Run: headless pygame with SDL's dummy video driver; simulated clock (each Clock.tick advances the game by its frame time, no real sleeping); random seed 0; keys injected as events and as key.get_pressed() state; no mouse input.
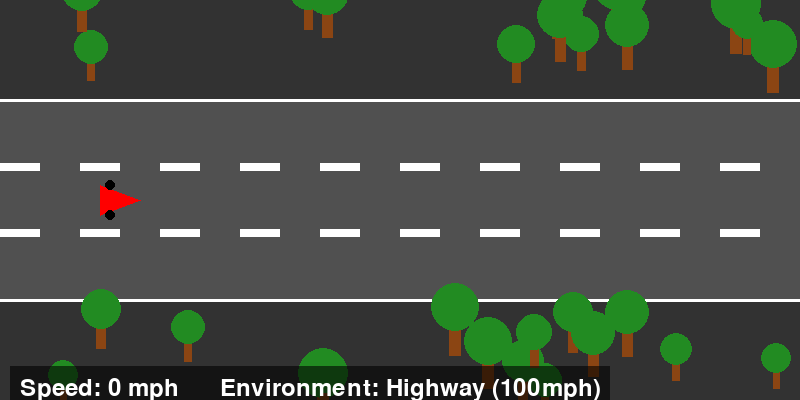
Frame 1 of 4 · flips 1–60 · no input
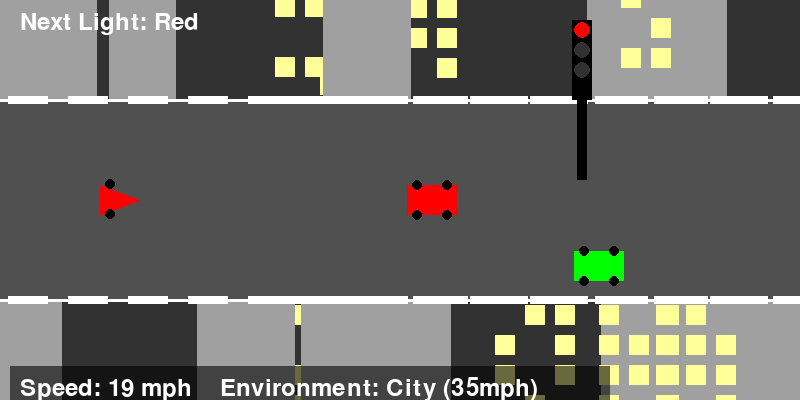
Frame 2 of 4 · flips 61–180 · tapped SPACE, RETURN · held RIGHT (→), D
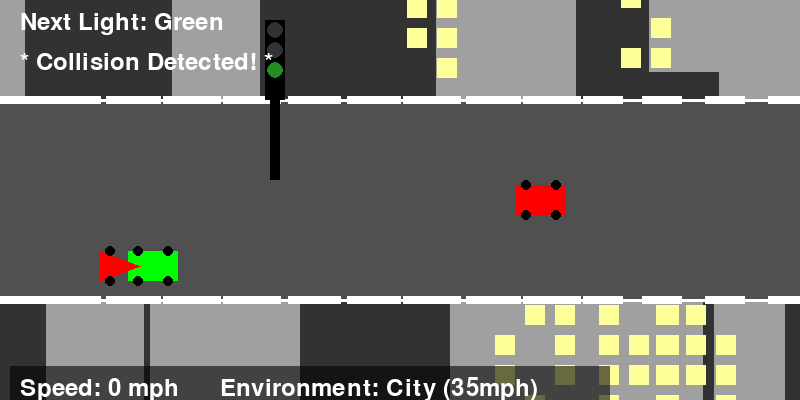
Frame 3 of 4 · flips 181–300 · held DOWN (↓), S
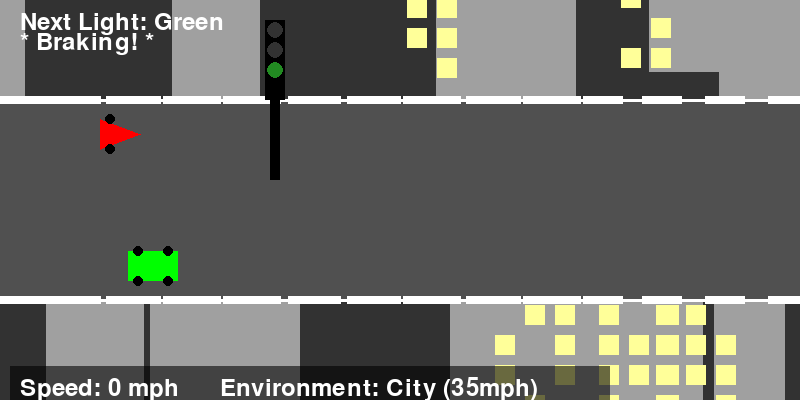
Frame 4 of 4 · flips 301–420 · held LEFT (←), A, UP (↑), W

The pygame program that drew these frames:

import pygame
import sys
import math
import random

pygame.init()

WIDTH = 800
HEIGHT = 400
screen = pygame.display.set_mode((WIDTH, HEIGHT))
pygame.display.set_caption("Driving Simulation - Highway & City")

WHITE = (255, 255, 255)
BLACK = (0, 0, 0)
RED = (255, 0, 0)
GRAY = (80, 80, 80)
DARKER_GRAY = (50, 50, 50)
GREEN = (34, 139, 34)
BROWN = (139, 69, 19)
BUILDING_COLOR = (160, 160, 160)
WINDOW_COLOR = (255, 255, 153)
YELLOW = (255, 255, 0)
INFO_BOX_COLOR = (0, 0, 0, 150)  # Semi-transparent black

HIGHWAY = "highway"
CITY = "city"
current_environment = HIGHWAY

class GameObject:
    def __init__(self, x, y, w, h):
        self.bounds = pygame.Rect(x, y, w, h)        

    @property
    def x(self):
        return self.bounds.x
    
    @x.setter
    def x(self, nx):
        self.bounds.x = nx
    
    @property
    def y(self):
        return self.bounds.y
    
    @y.setter
    def y(self, ny):
        self.bounds.y = ny

    @property
    def width(self):
        return self.bounds.width
    
    @width.setter
    def width(self, nw):
        self.bounds.width = nw

    @property
    def height(self):
        return self.bounds.height

    @height.setter
    def height(self, nh):
        self.bounds.height = nh

    def collide(self, other_obj):
        return self.bounds.colliderect(other_obj.bounds)

class TrafficLight(GameObject):
    def __init__(self, x):
        super().__init__(x, HEIGHT//2 - 100, 20, 80)
        self.state = "red"  # red, yellow, green
        self.timer = random.randint(100, 200)
        self.pole_height = 80

    def update(self):
        self.timer -= 1
        if self.timer <= 0:
            if self.state == "red":
                self.state = "green"
                self.timer = random.randint(150, 250)
            elif self.state == "yellow":
                self.state = "red"
                self.timer = random.randint(100, 200)
            elif self.state == "green":
                self.state = "yellow"
                self.timer = 50

    def draw(self, screen):
        pygame.draw.rect(screen, BLACK, (self.x, self.y, 10, self.pole_height))
        pygame.draw.rect(screen, BLACK, (self.x - 5, self.y - self.height, self.width, self.height))
        
        light_radius = 8
        positions = {
            "red": self.y - self.height + 10,
            "yellow": self.y - self.height + 30,
            "green": self.y - self.height + 50
        }
        
        color = RED if self.state == "red" else DARKER_GRAY
        pygame.draw.circle(screen, color, (self.x + 5, positions["red"]), light_radius)
        
        color = YELLOW if self.state == "yellow" else DARKER_GRAY
        pygame.draw.circle(screen, color, (self.x + 5, positions["yellow"]), light_radius)
        
        color = GREEN if self.state == "green" else DARKER_GRAY
        pygame.draw.circle(screen, color, (self.x + 5, positions["green"]), light_radius)

class LaneMarker(GameObject):
    def __init__(self, x, y):
        super().__init__(x, y, 40, 8)

class Tree(GameObject):
    def __init__(self, x, y, size):
        super().__init__(x, y, size, size)
        self.size = size

class Building(GameObject):
    def __init__(self, x, y, width, height):
        super().__init__(x, y, width, height)
        self.windows = []
        self.generate_windows()

    def generate_windows(self):
        window_rows = self.height // 30
        window_cols = self.width // 30
        for row in range(window_rows):
            for col in range(window_cols):
                if random.random() > 0.3:  # 70% chance of window
                    self.windows.append((
                        self.x + col * 30 + 5,
                        self.y + row * 30 + 5,
                        20, 20
                    ))

class Vehicle(GameObject):
    car_colors = [(255, 0, 0), (0, 0, 255), (0, 255, 0), (255, 255, 0)]

    def __init__(self):
        road_height = HEIGHT//2
        super().__init__(random.randint(WIDTH, WIDTH * 2), HEIGHT//2 + random.choice([-1, 0, 1]) * road_height//3, 50, 30)
        self.speed = random.randint(5, 15)
        self.color = random.choice(Vehicle.car_colors)
        self.stopped = False

    def reset(self):
        self.__init__()

class Environment:
    def __init__(self):
        self.lane_markers = []
        self.trees = []
        self.buildings = []
        self.vehicles = []
        self.traffic_lights = []
        self.road_height = HEIGHT // 2

    def setup_highway(self):
        self.lane_markers.clear()
        self.trees.clear()
        self.buildings.clear()
        self.vehicles.clear()
        self.traffic_lights.clear()

        # Create lane markers
        marker_spacing = 80
        for i in range(20):
            x_pos = i * marker_spacing
            self.lane_markers.append(LaneMarker(x_pos, HEIGHT//2 - self.road_height//6))
            self.lane_markers.append(LaneMarker(x_pos, HEIGHT//2 + self.road_height//6))

        # Create trees
        for i in range(30):
            side = random.choice([-1, 1])
            x = random.randint(0, WIDTH)
            y = HEIGHT//2 + (self.road_height//2 + random.randint(20, 100)) * side
            size = random.randint(30, 50)
            self.trees.append(Tree(x, y, size))

        # Create vehicles
        for i in range(3):
            self.vehicles.append(Vehicle())

    def setup_city(self):
        self.lane_markers.clear()
        self.trees.clear()
        self.buildings.clear()
        self.vehicles.clear()
        self.traffic_lights.clear()

        # Create lane markers
        marker_spacing = 60
        for i in range(25):
            x_pos = i * marker_spacing
            self.lane_markers.append(LaneMarker(x_pos, HEIGHT//2 - self.road_height//2))
            self.lane_markers.append(LaneMarker(x_pos, HEIGHT//2 + self.road_height//2))

        # Only one traffic light at a specific position
        traffic_light_position = WIDTH // 3  # Position at one location only
        self.traffic_lights.append(TrafficLight(traffic_light_position))

        # Create buildings
        for i in range(8):
            # Left side buildings
            width = random.randint(60, 100)
            height = random.randint(100, 200)
            x = i * width
            self.buildings.append(Building(x, HEIGHT//2 - height - self.road_height//2, width, height))
            
            # Right side buildings
            width = random.randint(60, 100)
            height = random.randint(100, 200)
            x = i * width
            self.buildings.append(Building(x, HEIGHT//2 + self.road_height//2, width, height))

        # Create vehicles
        for i in range(4):
            self.vehicles.append(Vehicle())

class PlayerVehicle(GameObject):
    def __init__(self, x, y):
        super().__init__(x, y, 40, 30)
        self.speed = 0
        self.acceleration = 0.2
        self.max_speed = 120
        self.deceleration = 0.075
        self.brake_decel = 0.5
        self.braking = False
        self.vertical_speed = 4

class Game:
    def __init__(self):
        self.highway_env = Environment()
        self.city_env = Environment()
        self.highway_env.setup_highway()
        self.city_env.setup_city()
        self.car = PlayerVehicle(100, HEIGHT//2)
        self.current_environment = HIGHWAY
        self.target_y = self.car.y
        self.stopped_at_light = False
        self.collisions = set()
        self.game_frame = 0

    def get_current_env(self):
        return self.highway_env if self.current_environment == HIGHWAY else self.city_env

    def check_traffic_lights(self):
        if self.current_environment == CITY:
            for light in self.get_current_env().traffic_lights:
                if abs(light.x - self.car.x) < 30:  # If car is near traffic light
                    return light.state == "red" or light.state == "yellow"
        return False

    def get_next_traffic_light_state(self):
        if self.current_environment != CITY:
            return None
        env = self.get_current_env()
        next_light = None
        min_distance = float('inf')
        for light in env.traffic_lights:
            distance = light.x - self.car.x
            if distance > 0 and distance < min_distance:
                min_distance = distance
                next_light = light
        if next_light:
            return next_light.state
        return None

    def draw_tree(self, tree):
        pygame.draw.rect(screen, BROWN, 
                        (tree.x - tree.size//8, tree.y - tree.size//2, 
                         tree.size//4, tree.size))
        pygame.draw.circle(screen, GREEN, 
                          (tree.x, tree.y - tree.size//2), 
                          tree.size//2)

    def draw_building(self, building):
        pygame.draw.rect(screen, BUILDING_COLOR, 
                        (building.x, building.y, building.width, building.height))
        for window in building.windows:
            pygame.draw.rect(screen, WINDOW_COLOR, window)

    def draw_vehicle(self, vehicle):
        pygame.draw.rect(screen, vehicle.color, 
                        (vehicle.x, vehicle.y - vehicle.height//2, 
                         vehicle.width, vehicle.height))
        pygame.draw.circle(screen, BLACK, 
                          (int(vehicle.x + 10), int(vehicle.y - vehicle.height//2)), 5)
        pygame.draw.circle(screen, BLACK, 
                          (int(vehicle.x + 40), int(vehicle.y - vehicle.height//2)), 5)
        pygame.draw.circle(screen, BLACK, 
                          (int(vehicle.x + 10), int(vehicle.y + vehicle.height//2)), 5)
        pygame.draw.circle(screen, BLACK, 
                          (int(vehicle.x + 40), int(vehicle.y + vehicle.height//2)), 5)

    def draw_player_car(self):
        bounce = math.sin(pygame.time.get_ticks() * 0.1) * (self.car.speed/self.car.max_speed) * 2
        points = [
            (self.car.x, self.car.y - self.car.height//2),
            (self.car.x + self.car.width, self.car.y),
            (self.car.x, self.car.y + self.car.height//2)
        ]
        pygame.draw.polygon(screen, RED, points)
        pygame.draw.circle(screen, BLACK, 
                          (int(self.car.x + 10), int(self.car.y - self.car.height//2 + bounce)), 5)
        pygame.draw.circle(screen, BLACK, 
                          (int(self.car.x + 10), int(self.car.y + self.car.height//2 + bounce)), 5)

    def update(self):
        env = self.get_current_env()
        
        # Update traffic lights in city mode
        if self.current_environment == CITY:
            for light in env.traffic_lights:
                light.update()
                light.x -= self.car.speed/2
                if light.x < -50:
                    light.x = WIDTH + 50

        # Update lane markers
        for marker in env.lane_markers:
            marker.x -= self.car.speed/2
            if marker.x < -40:
                marker.x = WIDTH + 40

        # Update vehicles
        for vehicle in env.vehicles:
            if not vehicle.stopped:
                vehicle.x -= (self.car.speed - vehicle.speed)
            if vehicle.x < -100:
                vehicle.reset()
            if vehicle.collide(self.car):
                vehicle.speed = 0
                self.car.speed = 0
                self.collisions.add(self.game_frame)
            
        # Update trees (highway only)
        if self.current_environment == HIGHWAY:
            for tree in env.trees:
                tree.x -= self.car.speed/4
                if tree.x < -50:
                    tree.x = WIDTH + 50
                    tree.y = HEIGHT//2 + (env.road_height//2 + random.randint(20, 100)) * random.choice([-1, 1])

        # Update buildings (city only)
        if self.current_environment == CITY:
            for building in env.buildings:
                building.x -= self.car.speed/4
                if building.x + building.width < 0:
                    building.x = WIDTH
                    building.height = random.randint(100, 200)
                    building.windows = []
                    building.generate_windows()

        # Update collisions
        for f in self.collisions.copy():
            if self.game_frame - f > 60:
                self.collisions.remove(f)

        # Update frame counter
        self.game_frame = self.game_frame + 1

    def draw(self):
        screen.fill(DARKER_GRAY)
        env = self.get_current_env()

        if self.current_environment == HIGHWAY:
            for tree in env.trees:
                if tree.y < HEIGHT//2:
                    self.draw_tree(tree)

        if self.current_environment == CITY:
            for building in env.buildings:
                self.draw_building(building)

        # Draw road
        pygame.draw.rect(screen, GRAY, (0, HEIGHT//2 - env.road_height//2, WIDTH, env.road_height))
        pygame.draw.line(screen, WHITE, (0, HEIGHT//2 - env.road_height//2), (WIDTH, HEIGHT//2 - env.road_height//2), 3)
        pygame.draw.line(screen, WHITE, (0, HEIGHT//2 + env.road_height//2), (WIDTH, HEIGHT//2 + env.road_height//2), 3)

        for marker in env.lane_markers:
            pygame.draw.rect(screen, WHITE, (marker.x, marker.y - marker.height//2, marker.width, marker.height))

        if self.current_environment == CITY:
            for light in env.traffic_lights:
                light.draw(screen)

        for vehicle in env.vehicles:
            self.draw_vehicle(vehicle)

        self.draw_player_car()

        if self.current_environment == HIGHWAY:
            for tree in env.trees:
                if tree.y >= HEIGHT//2:
                    self.draw_tree(tree)

        font = pygame.font.Font(None, 36)
        speed_text = f"Speed: {int(self.car.speed)} mph"
        # env_text = f"Environment: {self.current_environment.title()}"
        env_text = "Environment: City (35mph)" if self.current_environment == CITY else "Environment: Highway (100mph)"
        next_light_state = self.get_next_traffic_light_state()
        if next_light_state:
            light_text = f"Next Light: {next_light_state.title()}"
        else:
            light_text = ""

        speed_surface = font.render(speed_text, True, WHITE)
        env_surface = font.render(env_text, True, WHITE)
        light_surface = font.render(light_text, True, WHITE) if light_text else None
        col_surface = font.render('* Collision Detected! *', True, WHITE) if len(self.collisions) > 0 else None
        brake_surface = font.render('* Braking! *', True, WHITE) if self.car.braking else None
        
        if light_surface:
            screen.blit(light_surface, (20, 10))
        if brake_surface:
            screen.blit(brake_surface, (20, 30))
        if col_surface:
            screen.blit(col_surface, (20, 50))

        info_box_width = 600
        info_box_height = 50
        info_box_surface = pygame.Surface((info_box_width, info_box_height), pygame.SRCALPHA)
        info_box_surface.fill(INFO_BOX_COLOR)
        screen.blit(info_box_surface, (10, HEIGHT - (font.get_height() + 10)))
        screen.blit(speed_surface, (20, HEIGHT - font.get_height()))
        screen.blit(env_surface, (220, HEIGHT - font.get_height()))

    def get_next_traffic_light_state(self):
        if self.current_environment != CITY:
            return None
        env = self.get_current_env()
        next_light = None
        min_distance = float('inf')
        for light in env.traffic_lights:
            distance = light.x - self.car.x
            if distance > 0 and distance < min_distance:
                min_distance = distance
                next_light = light
        if next_light:
            return next_light.state
        return None

def main():
    clock = pygame.time.Clock()
    game = Game()
    running = True

    while running:
        for event in pygame.event.get():
            if event.type == pygame.QUIT:
                running = False
            elif event.type == pygame.KEYDOWN:
                if event.key == pygame.K_SPACE:
                    game.current_environment = CITY if game.current_environment == HIGHWAY else HIGHWAY
                    game.car.y = HEIGHT//2
                    game.target_y = HEIGHT//2
                    game.car.speed = 0
                    if game.current_environment == CITY:
                        game.city_env.setup_city()
                    else:
                        game.highway_env.setup_highway()

        keys = pygame.key.get_pressed()
        
        should_stop = game.check_traffic_lights()
        game.car.braking = False
        
        if not should_stop:
            if keys[pygame.K_RIGHT]:
                game.car.speed = min(game.car.speed + game.car.acceleration, game.car.max_speed)
            if keys[pygame.K_LEFT]:
                game.car.speed = max(game.car.speed - game.car.brake_decel, 0)
                game.car.braking = True
            if not (keys[pygame.K_RIGHT] or keys[pygame.K_LEFT]):
                game.car.speed = max(0, game.car.speed - game.car.deceleration)
        else:
            game.car.speed = max(0, game.car.speed - game.car.deceleration * 2)  # Faster deceleration at red lights

        if keys[pygame.K_UP]:
            game.target_y = max(HEIGHT//2 - game.get_current_env().road_height//3, game.target_y - game.car.vertical_speed)
        if keys[pygame.K_DOWN]:
            game.target_y = min(HEIGHT//2 + game.get_current_env().road_height//3, game.target_y + game.car.vertical_speed)

        if game.car.y < game.target_y:
            game.car.y = min(game.car.y + game.car.vertical_speed, game.target_y)
        elif game.car.y > game.target_y:
            game.car.y = max(game.car.y - game.car.vertical_speed, game.target_y)

        game.update()
        game.draw()
        pygame.display.flip()
        clock.tick(60)

    pygame.quit()
    sys.exit()

if __name__ == "__main__":
    main()
